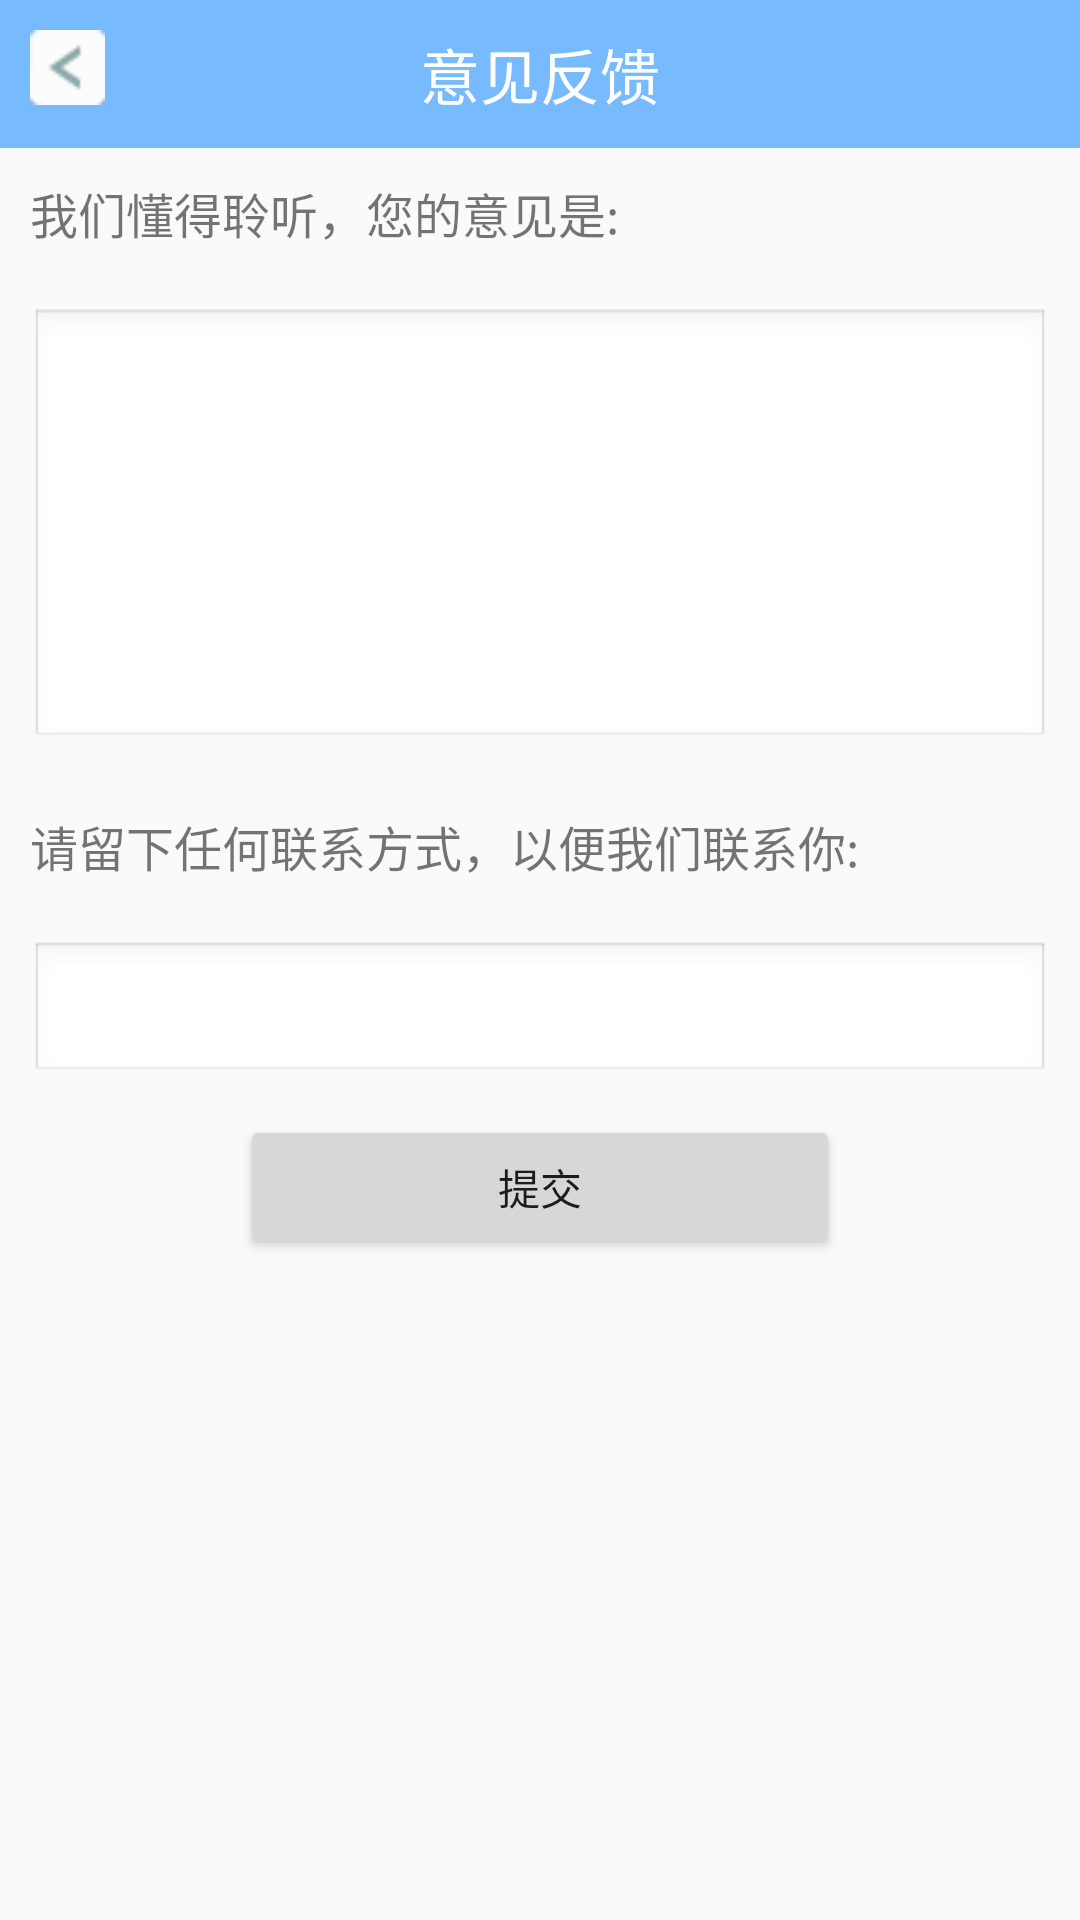

The Android layout XML behind this screen, and the referenced resources:
<!-- AndroidManifest.xml: application theme Theme.AppCompat.Light.NoActionBar -->
<!-- res/layout/activity_feedback.xml -->
<?xml version="1.0" encoding="utf-8"?>
<LinearLayout xmlns:android="http://schemas.android.com/apk/res/android"
    android:layout_width="match_parent"
    android:layout_height="match_parent"
    android:orientation="vertical">

    <RelativeLayout
        android:id="@+id/feedback_head"
        android:layout_width="match_parent"
        android:layout_height="wrap_content"
        android:padding="10dp"
        android:background="#77baff">
        <TextView
            android:layout_width="wrap_content"
            android:layout_height="wrap_content"
            android:layout_centerInParent="true"
            android:textColor="#ffffff"
            android:textSize="20dp"
            android:text="意见反馈"/>
        <ImageView
            android:id="@+id/feedback_img"
            android:layout_width="25dp"
            android:layout_height="25dp"
            android:layout_alignParentLeft="true"
            android:onClick="true"
            android:src="@mipmap/left"/>
    </RelativeLayout>
    <TextView
        android:layout_width="wrap_content"
        android:layout_height="wrap_content"
        android:layout_margin="10dp"
        android:textSize="16dp"
        android:text="我们懂得聆听，您的意见是:"/>
    <EditText
        android:inputType="textMultiLine"
        android:layout_width="match_parent"
        android:layout_margin="10dp"
        android:layout_height="wrap_content"
        android:background="@android:drawable/edit_text"
        android:minLines="6"/>

    <TextView
        android:layout_width="wrap_content"
        android:layout_height="wrap_content"
        android:layout_margin="10dp"
        android:textSize="16dp"
        android:text="请留下任何联系方式，以便我们联系你:"/>
    <EditText
        android:layout_width="match_parent"
        android:layout_margin="10dp"
        android:layout_height="wrap_content"
        android:background="@android:drawable/edit_text"/>

    <Button
        android:layout_gravity="center"
        android:layout_width="200dp"
        android:layout_height="wrap_content"
        android:text="提交"/>

</LinearLayout>
<!-- resources referenced by this layout -->
<resources>
  <!-- mipmap left: png bitmap (mipmap-hdpi, 3342 bytes) -->
</resources>
